Run: headless pygame with SDL's dummy video driver; simulated clock (each Clock.tick advances the game by its frame time, no real sleeping); random seed 0; keys injected as events and as key.get_pressed() state; no mouse input.
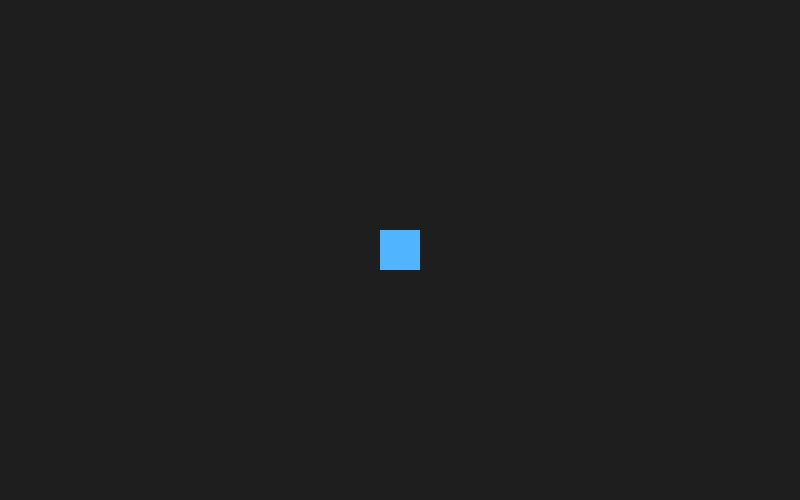
Frame 1 of 4 · flips 1–60 · no input
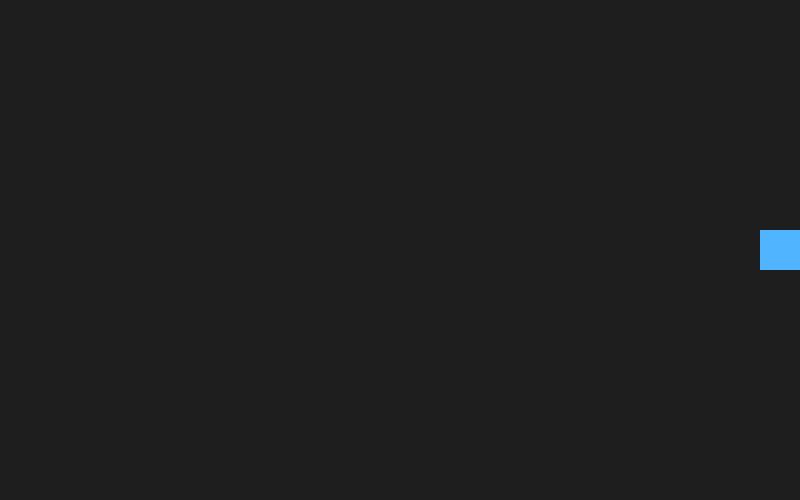
Frame 2 of 4 · flips 61–180 · tapped SPACE, RETURN · held RIGHT (→), D
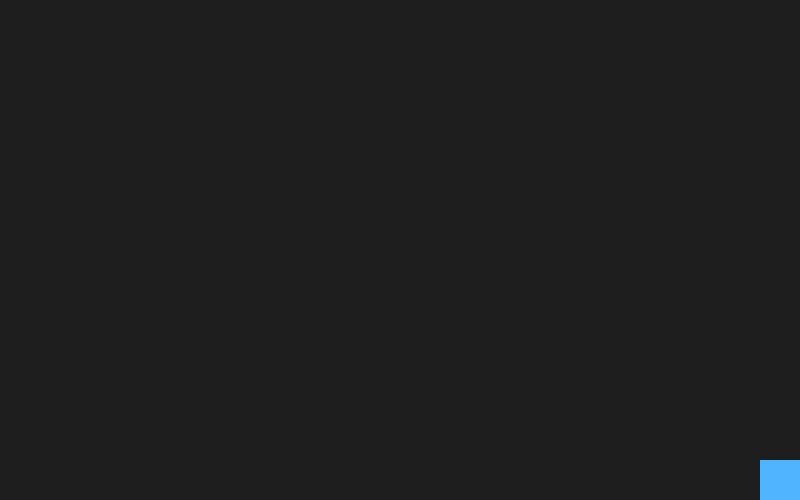
Frame 3 of 4 · flips 181–300 · held DOWN (↓), S
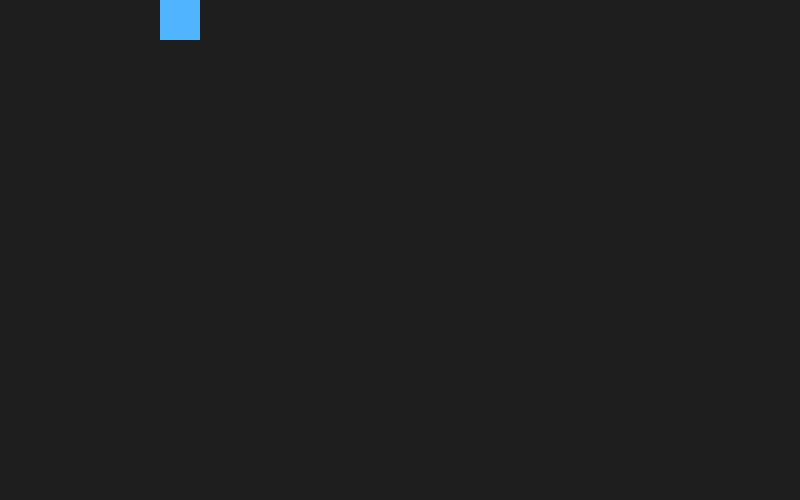
Frame 4 of 4 · flips 301–420 · held LEFT (←), A, UP (↑), W

The pygame program that drew these frames:

import pygame
pygame.init()
screen = pygame.display.set_mode((800, 500))
clock = pygame.time.Clock()
player = pygame.Rect(380, 230, 40, 40)
speed = 5
running = True
while running:
    for event in pygame.event.get():
        if event.type == pygame.QUIT:
            running = False
    keys = pygame.key.get_pressed()
    player.x += (keys[pygame.K_RIGHT] - keys[pygame.K_LEFT]) * speed
    player.y += (keys[pygame.K_DOWN] - keys[pygame.K_UP]) * speed
    player.clamp_ip(screen.get_rect())
    screen.fill((30, 30, 30))
    pygame.draw.rect(screen, (80, 180, 255), player)
    pygame.display.flip()
    clock.tick(60)
pygame.quit()
